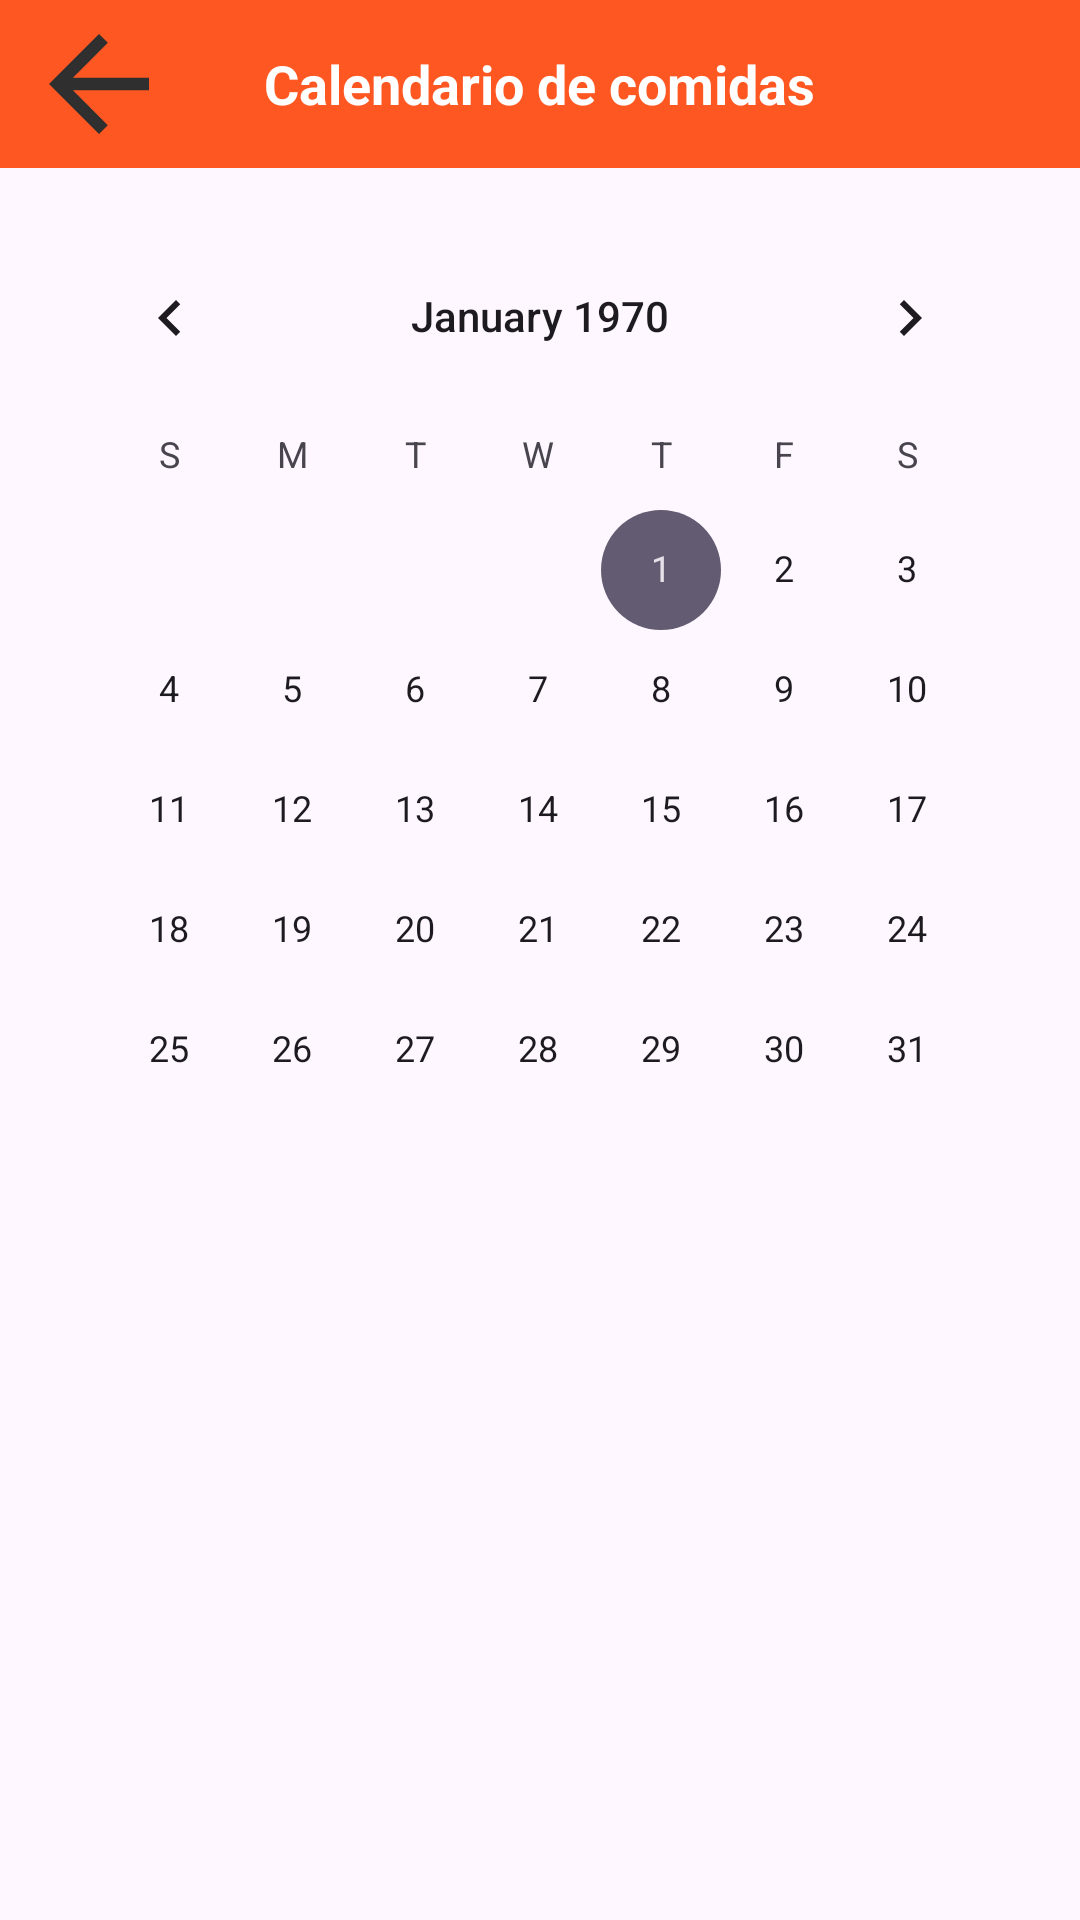

The Android layout XML behind this screen, and the referenced resources:
<!-- AndroidManifest.xml: application theme Theme.PetFeedStation -->
<!-- res/layout/activity_view_plan.xml -->
<RelativeLayout xmlns:android="http://schemas.android.com/apk/res/android"
    android:layout_width="match_parent"
    android:layout_height="match_parent">

    <RelativeLayout
        android:id="@+id/toolbar"
        android:layout_width="match_parent"
        android:layout_height="56dp"
        android:background="@drawable/toolbar"
        android:padding="8dp">

        
        <TextView
            android:id="@+id/dispenser_text"
            android:layout_width="wrap_content"
            android:layout_height="wrap_content"
            android:layout_centerInParent="true"
            android:gravity="center"
            android:text="Calendario de comidas"
            android:textColor="@color/white"
            android:textStyle="bold"
            android:textSize="18sp" />

        <ImageButton
            android:id="@+id/back_button"
            android:layout_width="50dp"
            android:layout_height="50dp"
            android:layout_alignParentStart="true"
            android:layout_centerVertical="true"
            android:background="@android:color/transparent"
            android:src="@drawable/ic_back_arrow" />
    </RelativeLayout>

    <CalendarView
        android:id="@+id/calendarView"
        android:layout_width="match_parent"
        android:layout_height="wrap_content"
        android:layout_below="@id/toolbar"
        android:layout_margin="16dp" />



    

</RelativeLayout>
<!-- resources referenced by this layout -->
<resources>
  <color name="white">#FFFFFFFF</color>
  <!-- drawable ic_back_arrow (drawable) -->
  <vector xmlns:android="http://schemas.android.com/apk/res/android" android:autoMirrored="true" android:height="50dp" android:tint="#2F2F2F" android:viewportHeight="24" android:viewportWidth="24" android:width="50dp">
        
      <path android:fillColor="@android:color/white" android:pathData="M20,11H7.83l5.59,-5.59L12,4l-8,8 8,8 1.41,-1.41L7.83,13H20v-2z"/>
      
  </vector>
  <!-- drawable toolbar (drawable) -->
  <?xml version="1.0" encoding="utf-8"?>
  <shape xmlns:android="http://schemas.android.com/apk/res/android"
      android:shape="rectangle">
      <solid android:color="@color/selectedColor"/>
      <padding android:left="5dp" android:top="5dp" android:right="5dp" android:bottom="5dp"/>
  </shape>
  <style name="Theme.PetFeedStation" parent="Base.Theme.PetFeedStation" />
  <color name="selectedColor">#FF5722</color>
  <style name="Base.Theme.PetFeedStation" parent="Theme.Material3.DayNight.NoActionBar">
          
          
      </style>
</resources>
